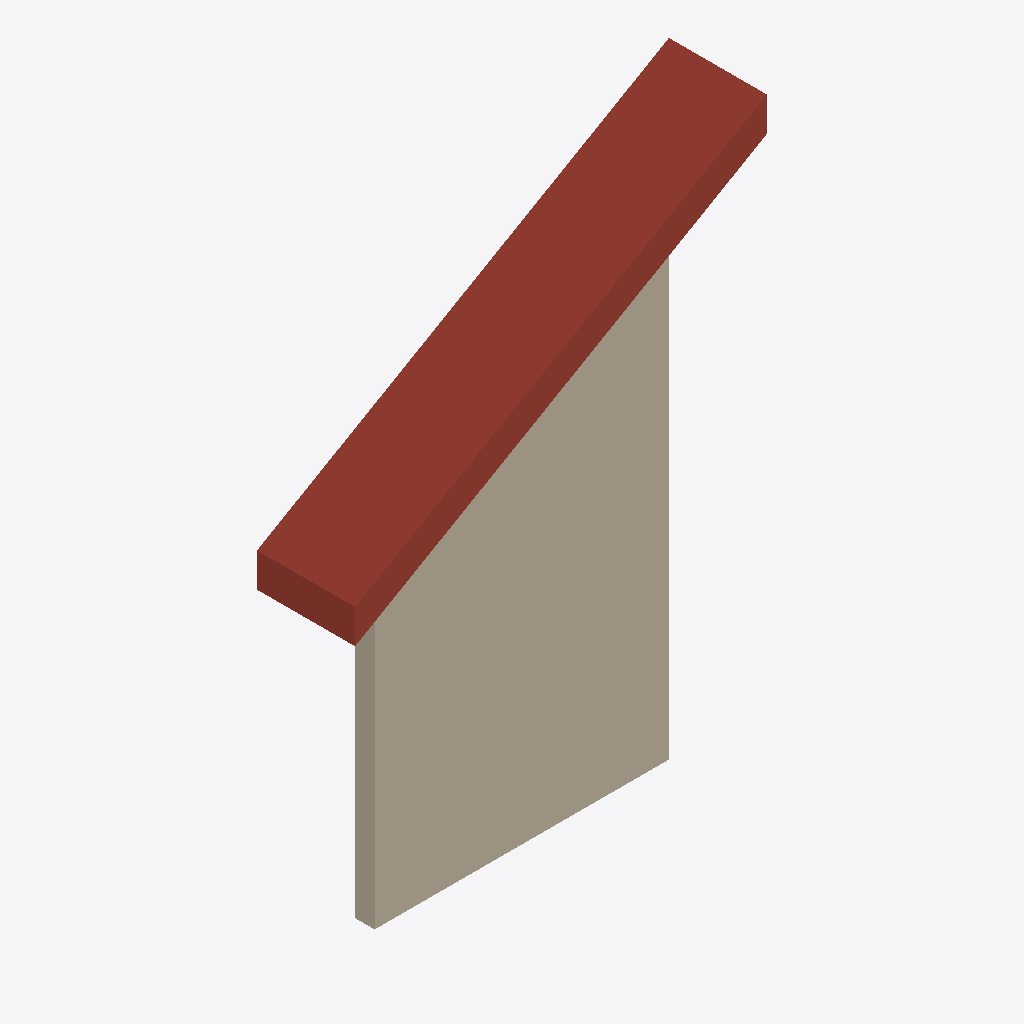
Isometric view of an IFC building model (IFC-SPF (STEP), schema IFC2X3, length unit foot), seen from the south-west, elements coloured by IFC class: 1 wall (beige), 1 roof (red-brown).
Extent 4.3 m × 1.0 m × 5.9 m (x, y, z). Storeys (2): Level 1 at 0.00 m; Level 2 at 3.05 m. Elements (2): 1 IfcRoof, 1 IfcWallStandardCase.

HEADER;
FILE_DESCRIPTION(('ViewDefinition [CoordinationView_V2.0]'),'2;1');
FILE_NAME('Project Number','2014-04-09T08:03:06',(''),(''),'The EXPRESS Data Manager Version 5.01.0100.02.64','20131024_2115(x64) - Exporter 3.2.0.0 - Alternat','');
FILE_SCHEMA(('IFC2X3'));
ENDSEC;
DATA;
#87=IFCPROJECT('1HspfKvnb2I8J8j3XW2lMg',#41,'Project Number',$,$,'Project Name','Project Status',(#79),#74);
#290=IFCSITE('1HspfKvnb2I8J8j3XW2lMe',#41,'Default',$,'',#289,$,$,.ELEMENT.,(42,21,30,344238),(-71,-3,-35,-194702),0.0,$,$);
#97=IFCBUILDING('1HspfKvnb2I8J8j3XW2lMh',#41,'',$,$,#32,$,'',.ELEMENT.,$,$,#93);
#106=IFCBUILDINGSTOREY('1HspfKvnb2I8J8j3YVzGiv',#41,'Level 1',$,$,#104,$,'Level 1',.ELEMENT.,0.0);
#112=IFCBUILDINGSTOREY('1HspfKvnb2I8J8j3YVzG2m',#41,'Level 2',$,$,#111,$,'Level 2',.ELEMENT.,10.0);
#167=IFCWALLSTANDARDCASE('1QOeBIpkb0ZPJZqOnxDcv2',#41,'Basic Wall:Generic - 8":129148',$,'Basic Wall:Generic - 8":1836',#117,#163,'129148');
#215=IFCROOF('25nvj2qFP2XOG8W_F3TjD$',#41,'Basic Roof:Generic - 12":129201',$,'Basic Roof:Generic - 12"',#211,$,'129201',.NOTDEFINED.);
ENDSEC;
